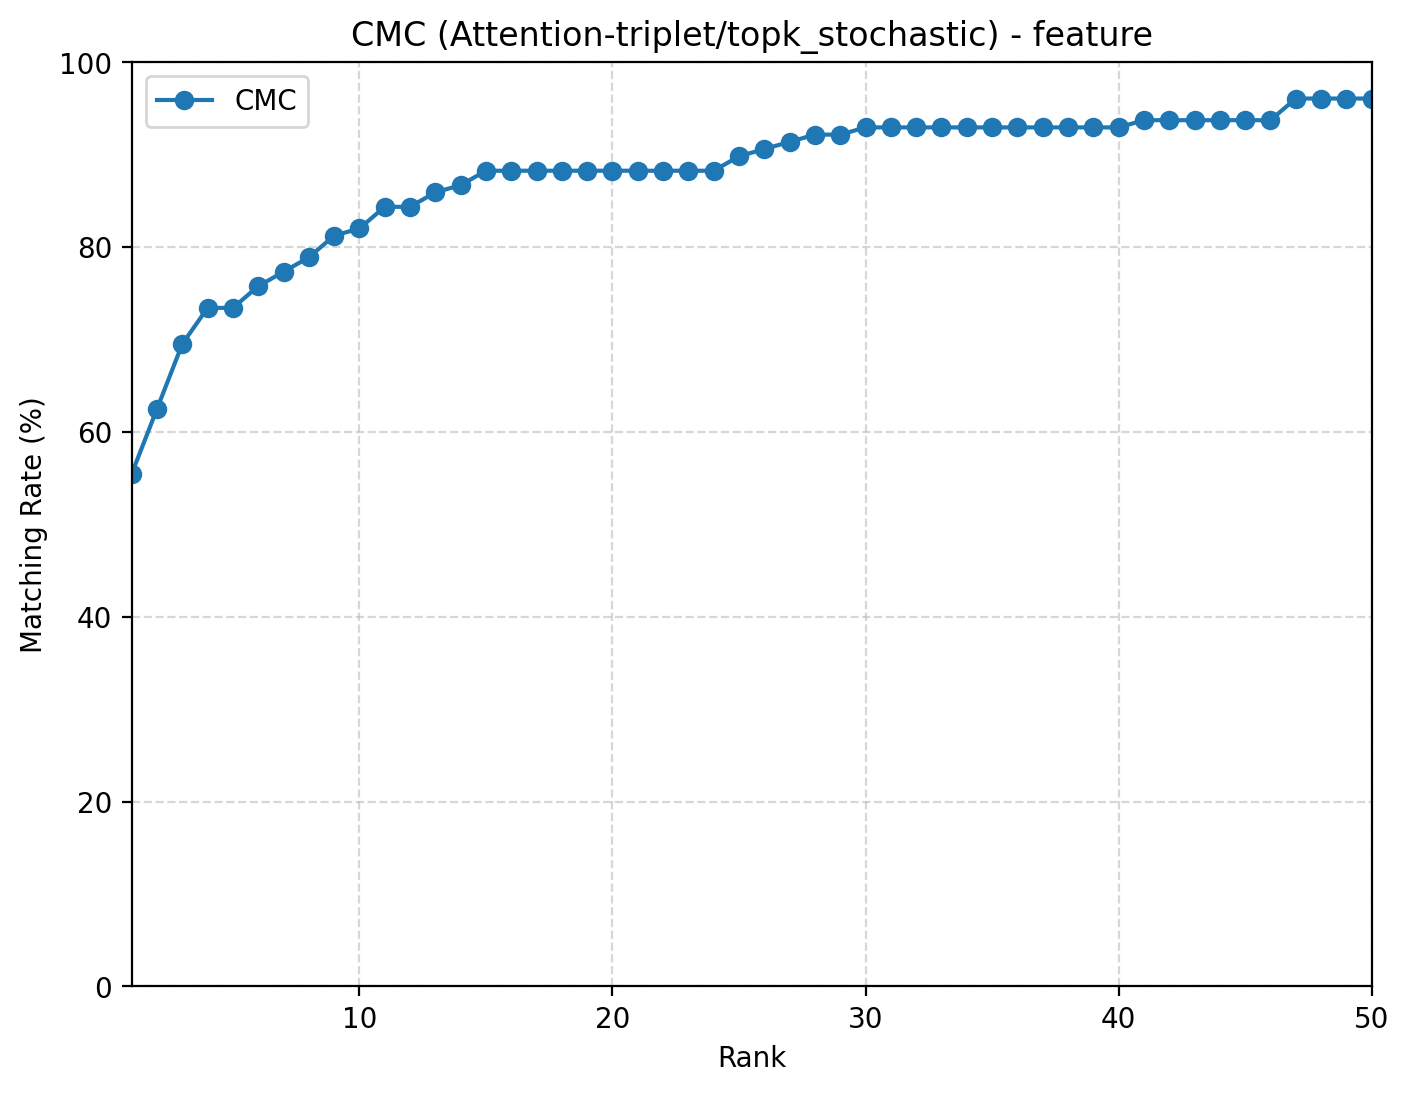

Values plotted in this chart, from the file beside it:
rank, cmc
1, 0.5547
2, 0.625
3, 0.6953
4, 0.7344
5, 0.7344
6, 0.7578
7, 0.7734
8, 0.7891
9, 0.8125
10, 0.8203
11, 0.8438
12, 0.8438
13, 0.8594
14, 0.8672
15, 0.8828
16, 0.8828
17, 0.8828
18, 0.8828
19, 0.8828
20, 0.8828
21, 0.8828
22, 0.8828
23, 0.8828
24, 0.8828
25, 0.8984
26, 0.9062
27, 0.9141
28, 0.9219
29, 0.9219
30, 0.9297
31, 0.9297
32, 0.9297
33, 0.9297
34, 0.9297
35, 0.9297
36, 0.9297
37, 0.9297
38, 0.9297
39, 0.9297
40, 0.9297
41, 0.9375
42, 0.9375
43, 0.9375
44, 0.9375
45, 0.9375
46, 0.9375
47, 0.9609
48, 0.9609
49, 0.9609
50, 0.9609
